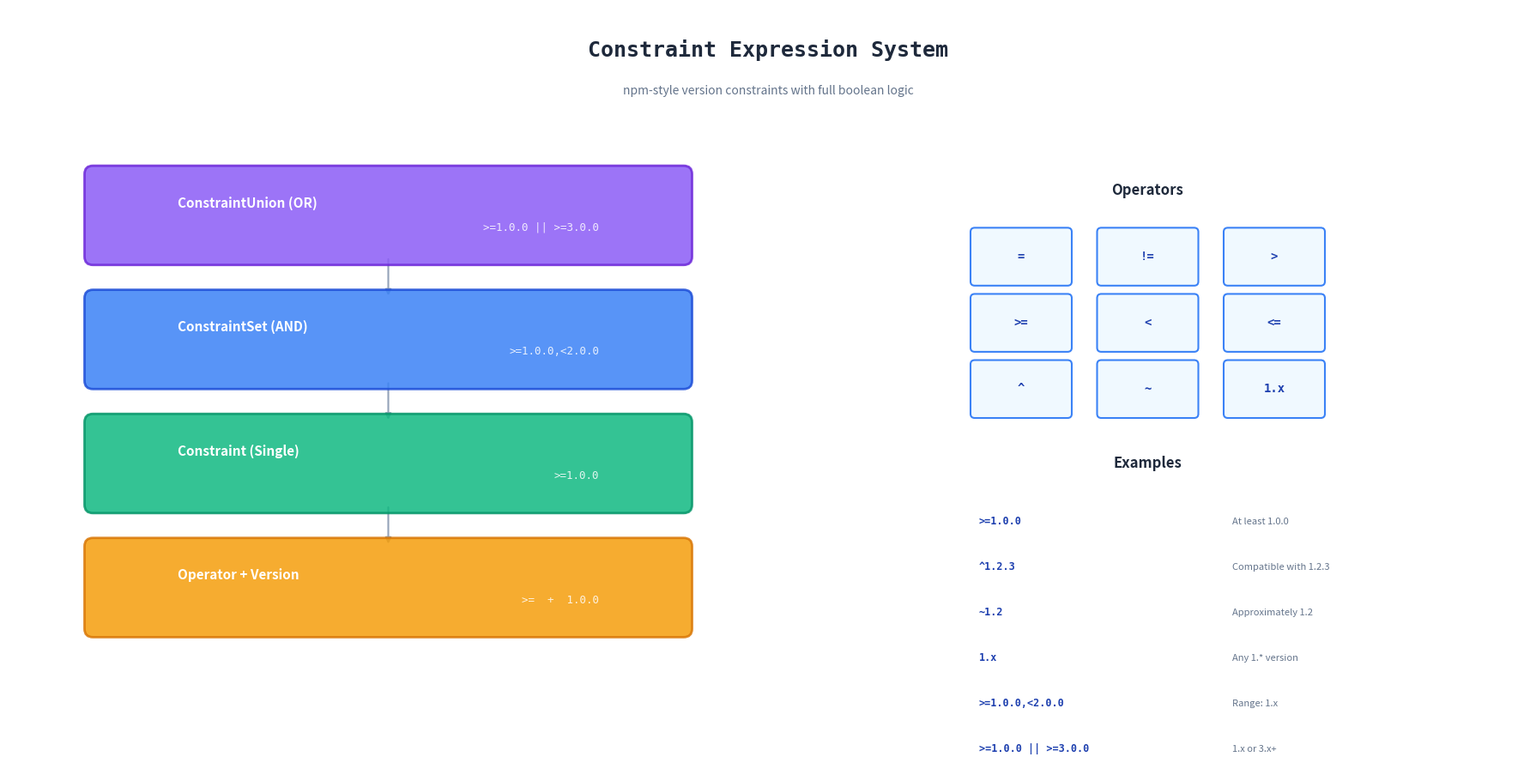

Write Python code to recreate this figure. (Note: this script raises an exception after producing the figure.)
#!/usr/bin/env python3
"""
Generate a constraint expression diagram showing the grammar
and examples of version constraints.
"""

import matplotlib
matplotlib.use('Agg')
import matplotlib.pyplot as plt
from matplotlib.patches import FancyBboxPatch
import numpy as np

fig, ax = plt.subplots(figsize=(18, 9))
ax.set_xlim(0, 18)
ax.set_ylim(0, 9)
ax.axis("off")
fig.patch.set_facecolor("white")

# Title
ax.text(9, 8.5, "Constraint Expression System", ha="center", va="center",
        fontsize=18, fontweight="bold", color="#1e293b", family="monospace")
ax.text(9, 8.0, "npm-style version constraints with full boolean logic",
        ha="center", va="center", fontsize=10, color="#64748b")

# Grammar hierarchy
grammar_items = [
    {"x": 4.5, "y": 6.5, "w": 7, "h": 1.0, "color": "#8b5cf6", "edge": "#6d28d9",
     "title": "ConstraintUnion (OR)", "detail": ">=1.0.0 || >=3.0.0"},
    {"x": 4.5, "y": 5.0, "w": 7, "h": 1.0, "color": "#3b82f6", "edge": "#1d4ed8",
     "title": "ConstraintSet (AND)", "detail": ">=1.0.0,<2.0.0"},
    {"x": 4.5, "y": 3.5, "w": 7, "h": 1.0, "color": "#10b981", "edge": "#059669",
     "title": "Constraint (Single)", "detail": ">=1.0.0"},
    {"x": 4.5, "y": 2.0, "w": 7, "h": 1.0, "color": "#f59e0b", "edge": "#d97706",
     "title": "Operator + Version", "detail": ">=  +  1.0.0"},
]

for item in grammar_items:
    box = FancyBboxPatch(
        (item["x"] - item["w"]/2, item["y"] - item["h"]/2),
        item["w"], item["h"],
        boxstyle="round,pad=0.1", facecolor=item["color"],
        edgecolor=item["edge"], lw=2, alpha=0.85, zorder=4
    )
    ax.add_patch(box)
    ax.text(item["x"] - 2.5, item["y"] + 0.15, item["title"],
            ha="left", va="center", fontsize=11, fontweight="bold", color="white", zorder=5)
    ax.text(item["x"] + 2.5, item["y"] - 0.15, item["detail"],
            ha="right", va="center", fontsize=9, color="white", alpha=0.85, zorder=5,
            family="monospace")

# Arrows between grammar levels
for i in range(len(grammar_items) - 1):
    ax.annotate("", xy=(4.5, grammar_items[i+1]["y"] + grammar_items[i+1]["h"]/2),
                xytext=(4.5, grammar_items[i]["y"] - grammar_items[i]["h"]/2),
                arrowprops=dict(arrowstyle="-|>", color="#94a3b8", lw=1.5))

# Operators
operators = ["=", "!=", ">", ">=", "<", "<=", "^", "~", "1.x"]
ax.text(13.5, 6.8, "Operators", ha="center", va="center",
        fontsize=12, fontweight="bold", color="#1e293b")
for i, op in enumerate(operators):
    row = i // 3
    col = i % 3
    x = 12.0 + col * 1.5
    y = 6.0 - row * 0.8
    box = FancyBboxPatch(
        (x - 0.55, y - 0.3), 1.1, 0.6,
        boxstyle="round,pad=0.05", facecolor="#f0f9ff",
        edgecolor="#3b82f6", lw=1.5, zorder=4
    )
    ax.add_patch(box)
    ax.text(x, y, op, ha="center", va="center", fontsize=10,
            fontweight="bold", color="#1e40af", zorder=5, family="monospace")

# Examples
examples = [
    (">=1.0.0", "At least 1.0.0"),
    ("^1.2.3", "Compatible with 1.2.3"),
    ("~1.2", "Approximately 1.2"),
    ("1.x", "Any 1.* version"),
    (">=1.0.0,<2.0.0", "Range: 1.x"),
    (">=1.0.0 || >=3.0.0", "1.x or 3.x+"),
]

ax.text(13.5, 3.5, "Examples", ha="center", va="center",
        fontsize=12, fontweight="bold", color="#1e293b")

for i, (expr, desc) in enumerate(examples):
    y = 2.8 - i * 0.55
    ax.text(11.5, y, expr, ha="left", va="center", fontsize=8.5,
            color="#1e40af", family="monospace", fontweight="bold")
    ax.text(14.5, y, desc, ha="left", va="center", fontsize=8, color="#64748b")

plt.tight_layout()
plt.savefig("/home/cc11001100/github/scagogogo/versions-skills/docs/images/constraint-system.png",
            dpi=150, bbox_inches="tight", facecolor="white")
plt.close()
print("constraint-system.png saved")
